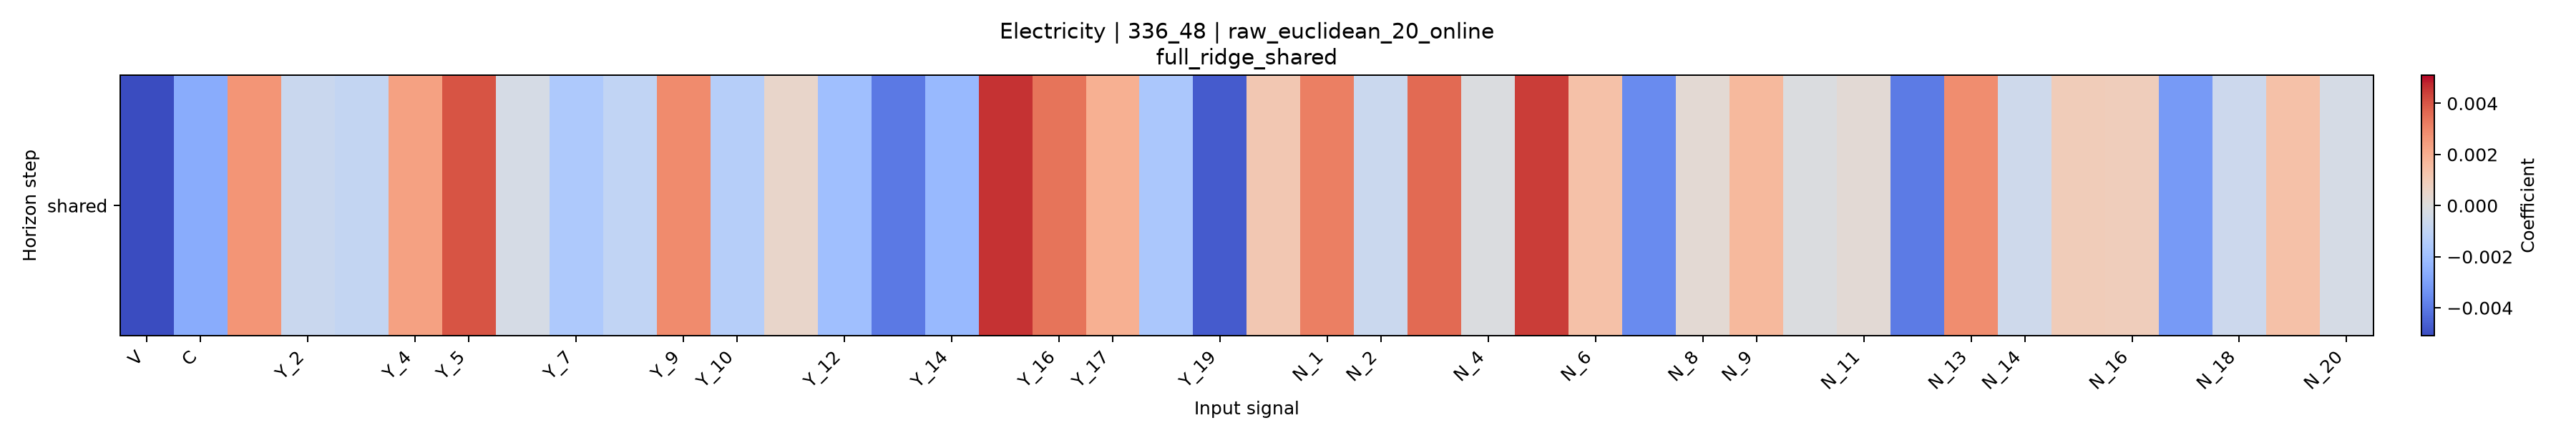

The file beside this chart, header and first rows:
horizon, V, C, Y_1, Y_2, Y_3, Y_4, Y_5, Y_6, Y_7, Y_8, Y_9, Y_10, Y_11, Y_12, Y_13, Y_14, Y_15, Y_16, Y_17, Y_18, Y_19, Y_20, N_1
shared, -0.005102, -0.002641, 0.002656, -0.0006838, -0.0008944, 0.002349, 0.004032, -0.0002881, -0.001566, -0.000969, 0.002898, -0.00133, 0.0004933, -0.001986, -0.004016, -0.002195, 0.004622, 0.003403, 0.001924, -0.001646, -0.004717, 0.001119, 0.003166
